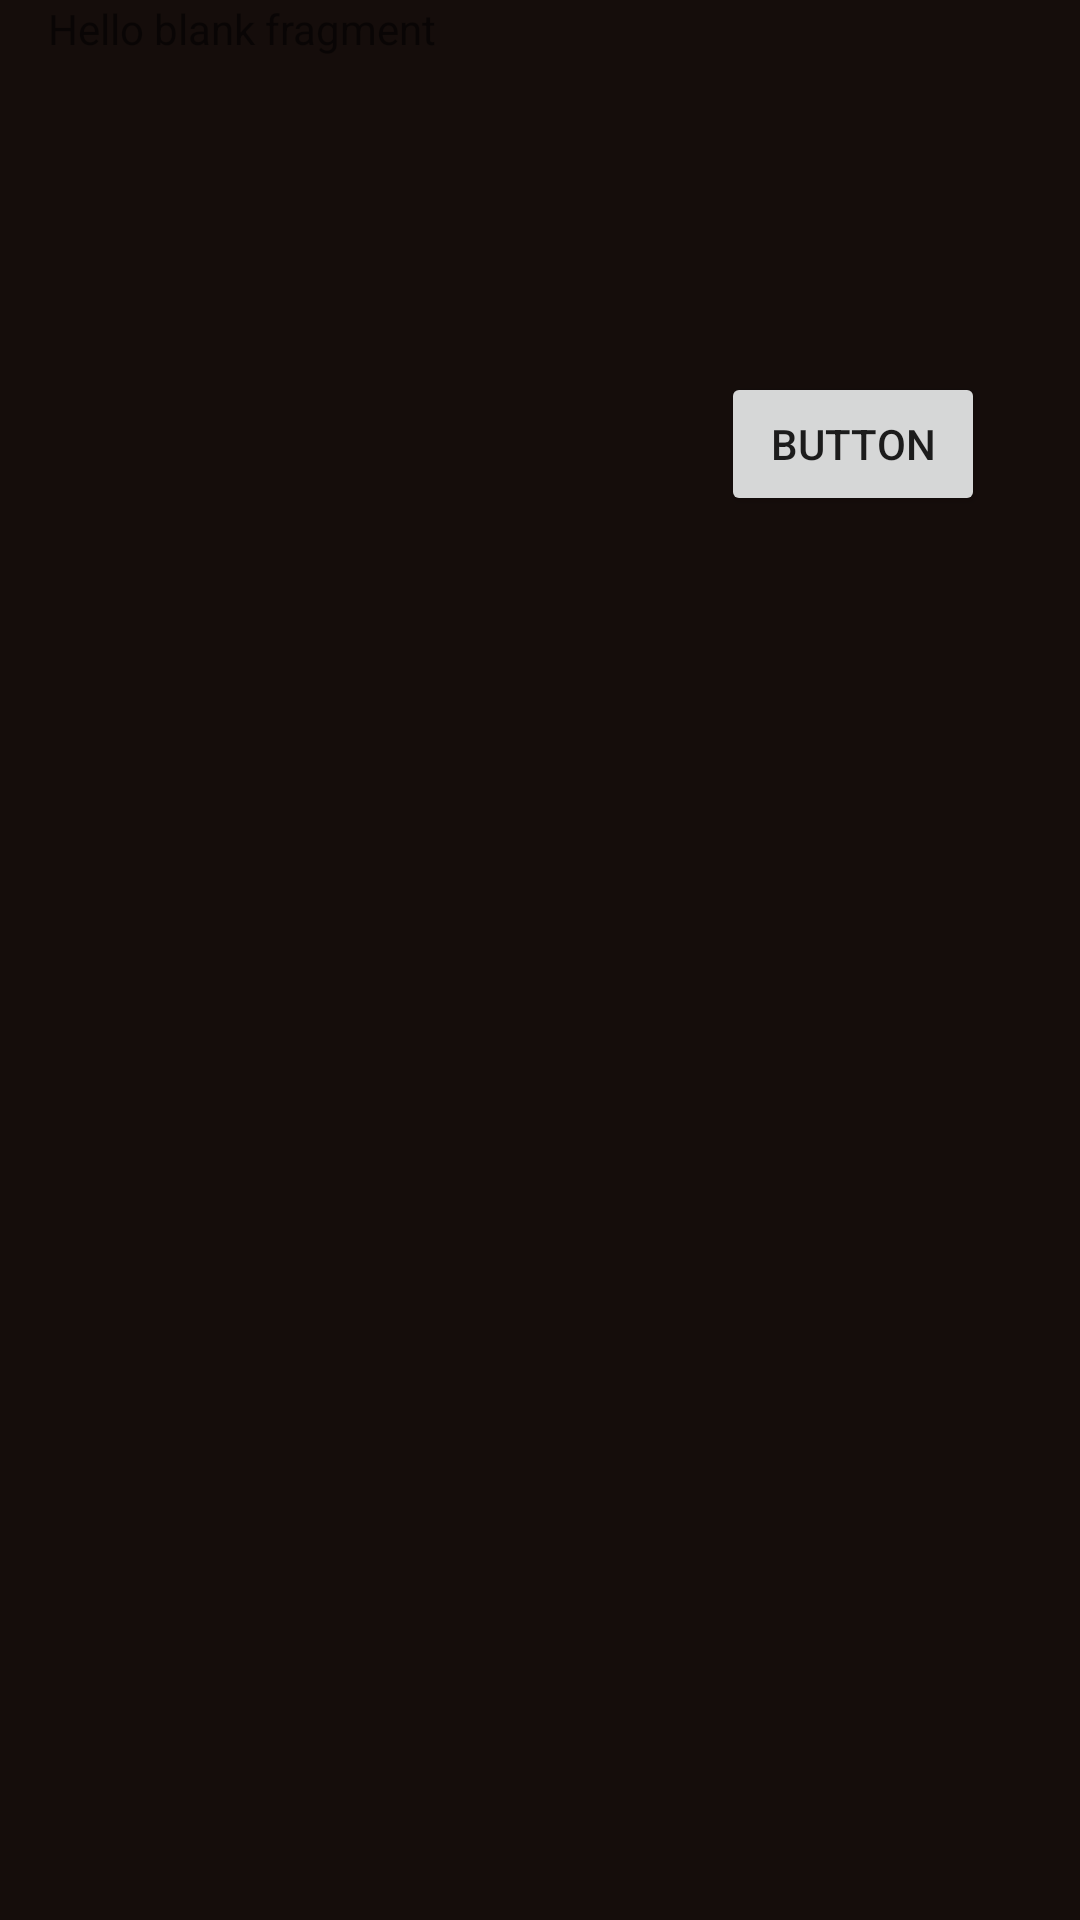

Produce the Android XML layout that renders to this screen, including the resource entries it uses.
<!-- AndroidManifest.xml: application theme Theme.World_Sinema -->
<!-- res/layout/fragment_selection.xml -->
<?xml version="1.0" encoding="utf-8"?>
<androidx.constraintlayout.widget.ConstraintLayout xmlns:android="http://schemas.android.com/apk/res/android"
    xmlns:app="http://schemas.android.com/apk/res-auto"
    xmlns:tools="http://schemas.android.com/tools"
    android:layout_width="match_parent"
    android:layout_height="match_parent"
    android:background="#150d0b"
    tools:context=".SelectionFragment">

    

    <TextView
        android:id="@+id/textView"
        android:layout_width="match_parent"
        android:layout_height="match_parent"
        android:layout_marginStart="16dp"
        android:layout_marginBottom="16dp"
        android:text="@string/hello_blank_fragment"
        app:layout_constraintBottom_toBottomOf="parent"
        app:layout_constraintStart_toStartOf="parent" />

    <Button
        android:id="@+id/button6"
        android:layout_width="wrap_content"
        android:layout_height="wrap_content"
        android:layout_marginTop="124dp"
        android:text="Button"
        app:layout_constraintEnd_toEndOf="parent"
        app:layout_constraintHorizontal_bias="0.883"
        app:layout_constraintStart_toStartOf="parent"
        app:layout_constraintTop_toTopOf="@+id/textView" />


</androidx.constraintlayout.widget.ConstraintLayout>
<!-- resources referenced by this layout -->
<resources>
  <string name="hello_blank_fragment">Hello blank fragment</string>
  <style name="Theme.World_Sinema" parent="Theme.MaterialComponents.DayNight.NoActionBar">
  
  
      </style>
</resources>
